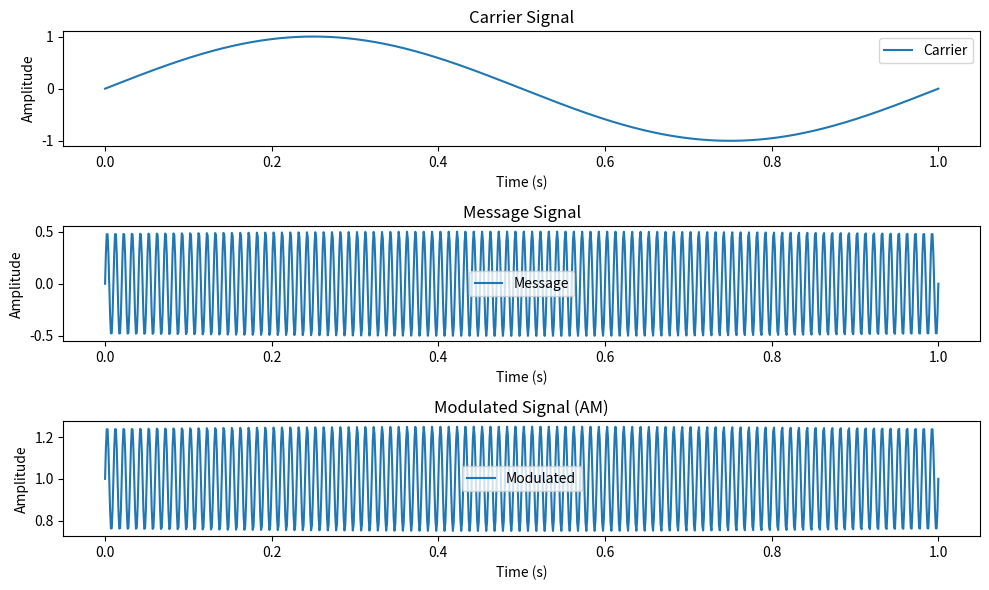

The matplotlib source for this figure:
import numpy as np
import matplotlib.pyplot as plt

# Define carrier and modulating signals
carrier_freq = 1000  # Hz
carrier_amp = 1

message_freq = 100  # Hz
message_amp = 0.5

# Generate time samples
t = np.linspace(0, 1, 1000)  # 1 second with 1000 samples

# Generate carrier and modulating signals
carrier_signal = carrier_amp * np.sin(2 * np.pi * carrier_freq * t)
message_signal = message_amp * np.sin(2 * np.pi * message_freq * t)

# Modulate the carrier with the message (double-sideband AM)
modulated_signal = carrier_amp * (1 + message_amp * message_signal)

# Plot all signals
plt.figure(figsize=(10, 6))

plt.subplot(3, 1, 1)
plt.plot(t, carrier_signal, label='Carrier')
plt.xlabel('Time (s)')
plt.ylabel('Amplitude')
plt.title('Carrier Signal')
plt.legend()

plt.subplot(3, 1, 2)
plt.plot(t, message_signal, label='Message')
plt.xlabel('Time (s)')
plt.ylabel('Amplitude')
plt.title('Message Signal')
plt.legend()

plt.subplot(3, 1, 3)
plt.plot(t, modulated_signal, label='Modulated')
plt.xlabel('Time (s)')
plt.ylabel('Amplitude')
plt.title('Modulated Signal (AM)')
plt.legend()

plt.tight_layout()
plt.show()
